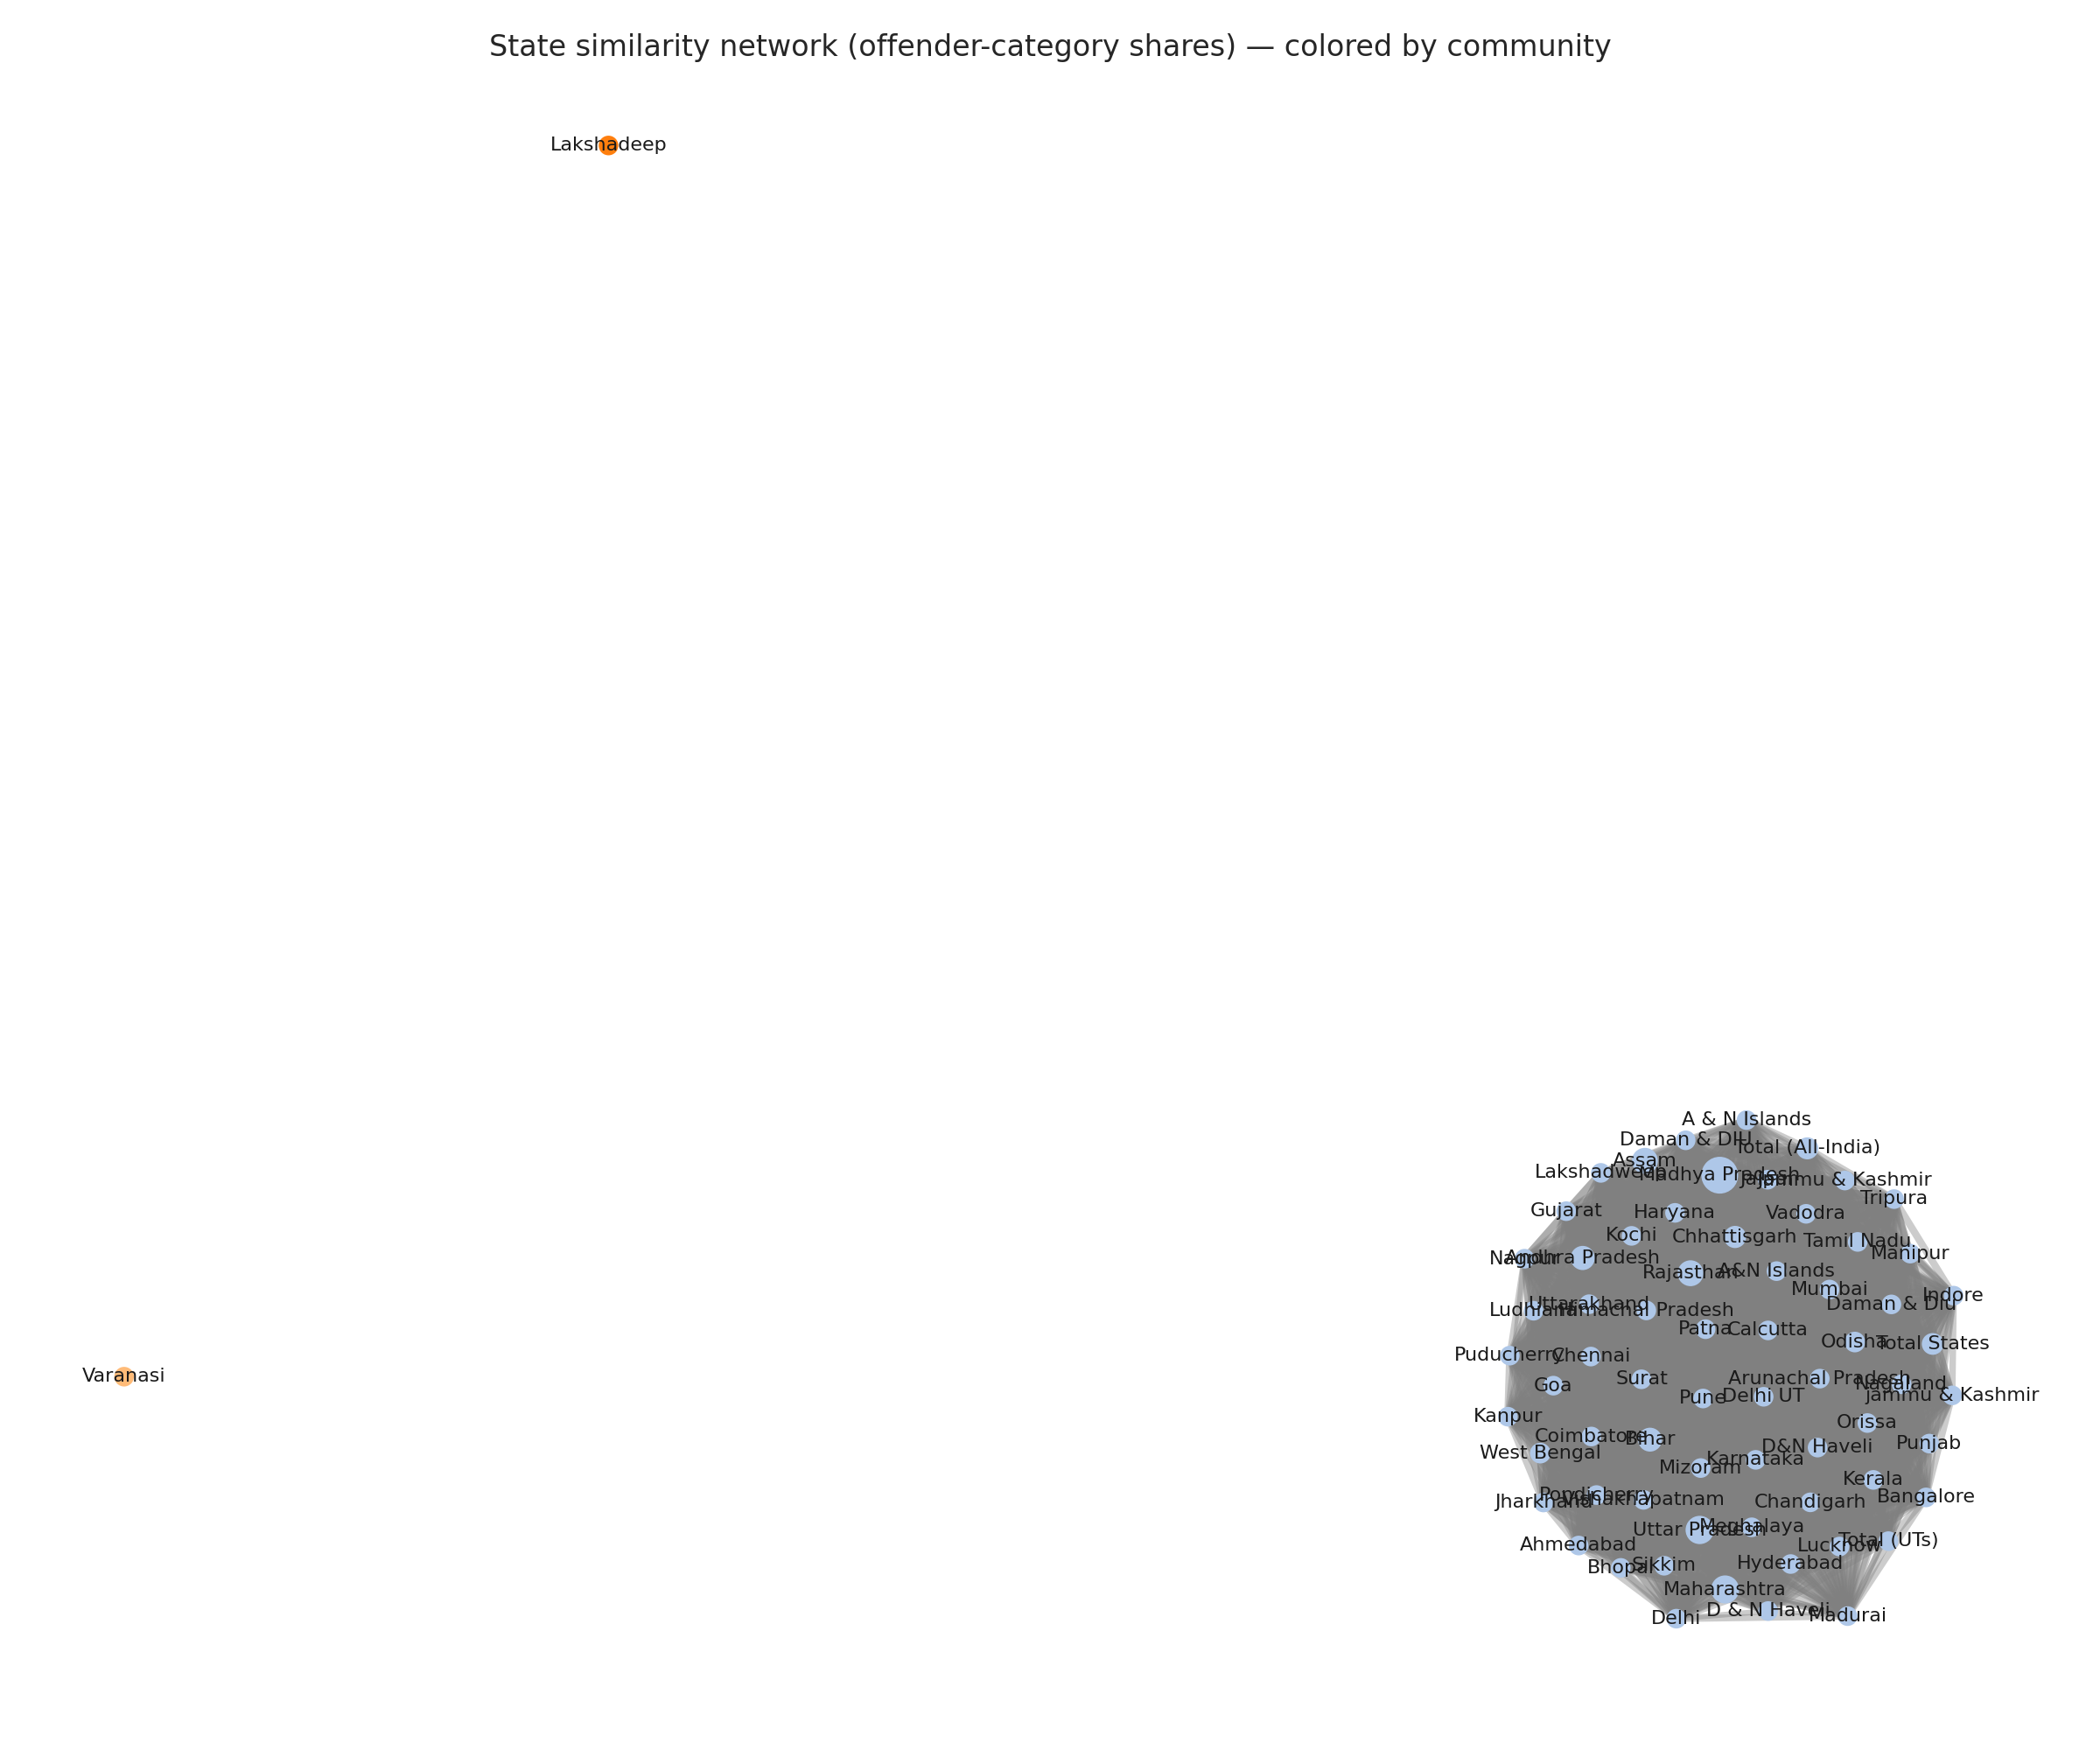

Source data for this figure (header and first rows):
state, cluster, degree_centrality, betweenness, total_offender_counts
A & N Islands, 1, 0.9701, 0.0, 12
A&N Islands, 1, 0.9701, 0.0, 272
Ahmedabad, 1, 0.9701, 0.0, 28
Andhra Pradesh, 1, 0.9701, 0.0, 31828
Arunachal Pradesh, 1, 0.9701, 0.0, 1228
Assam, 1, 0.9701, 0.0, 37376
Bangalore, 1, 0.9701, 0.0, 58
Bhopal, 1, 0.9701, 0.0, 84
Bihar, 1, 0.9701, 0.0, 31074
Calcutta, 1, 0.9701, 0.0, 48
Chandigarh, 1, 0.9701, 0.0, 650
Chennai, 1, 0.9701, 0.0, 54
Chhattisgarh, 1, 0.9701, 0.0, 26404
Coimbatore, 1, 0.9701, 0.0, 8
D & N Haveli, 1, 0.9701, 0.0, 6
D&N Haveli, 1, 0.9701, 0.0, 116
Daman & DIU, 1, 0.9701, 0.0, 8
Daman & Diu, 1, 0.9701, 0.0, 48
Delhi, 1, 0.9701, 0.0, 1366
Delhi UT, 1, 0.9701, 0.0, 15268
Goa, 1, 0.9701, 0.0, 870
Gujarat, 1, 0.9701, 0.0, 10340
Haryana, 1, 0.9701, 0.0, 15124
Himachal Pradesh, 1, 0.9701, 0.0, 4202
Hyderabad, 1, 0.9701, 0.0, 96
Indore, 1, 0.9701, 0.0, 58
Jaipur, 1, 0.9701, 0.0, 68
Jammu & Kashmir, 1, 0.9701, 0.0, 6236
Jharkhand, 1, 0.9701, 0.0, 17620
Kanpur, 1, 0.9701, 0.0, 54
Karnataka, 1, 0.9701, 0.0, 10278
Kerala, 1, 0.9701, 0.0, 18004
Kochi, 1, 0.9701, 0.0, 18
Lakshadweep, 1, 0.9701, 0.0, 16
Lucknow, 1, 0.9701, 0.0, 28
Ludhiana, 1, 0.9701, 0.0, 76
Madhya Pradesh, 1, 0.9701, 0.0, 79204
Madurai, 1, 0.9701, 0.0, 12
Maharashtra, 1, 0.9701, 0.0, 44010
Manipur, 1, 0.9701, 0.0, 882
Meghalaya, 1, 0.9701, 0.0, 2298
Mizoram, 1, 0.9701, 0.0, 1366
Mumbai, 1, 0.9701, 0.0, 200
Nagaland, 1, 0.9701, 0.0, 334
Nagpur, 1, 0.9701, 0.0, 80
Odisha, 1, 0.9701, 0.0, 22226
Orissa, 1, 0.9701, 0.0, 582
Patna, 1, 0.9701, 0.0, 36
Pondicherry, 1, 0.9701, 0.0, 12
Puducherry, 1, 0.9701, 0.0, 188
Pune, 1, 0.9701, 0.0, 102
Punjab, 1, 0.9701, 0.0, 12866
Rajasthan, 1, 0.9701, 0.0, 36948
Sikkim, 1, 0.9701, 0.0, 442
Surat, 1, 0.9701, 0.0, 34
Tamil Nadu, 1, 0.9701, 0.0, 16132
Total (All-India), 1, 0.9701, 0.0, 25996
Total (UTs), 1, 0.9701, 0.0, 740
Total States, 1, 0.9701, 0.0, 25256
Tripura, 1, 0.9701, 0.0, 4672
... 8 more rows
